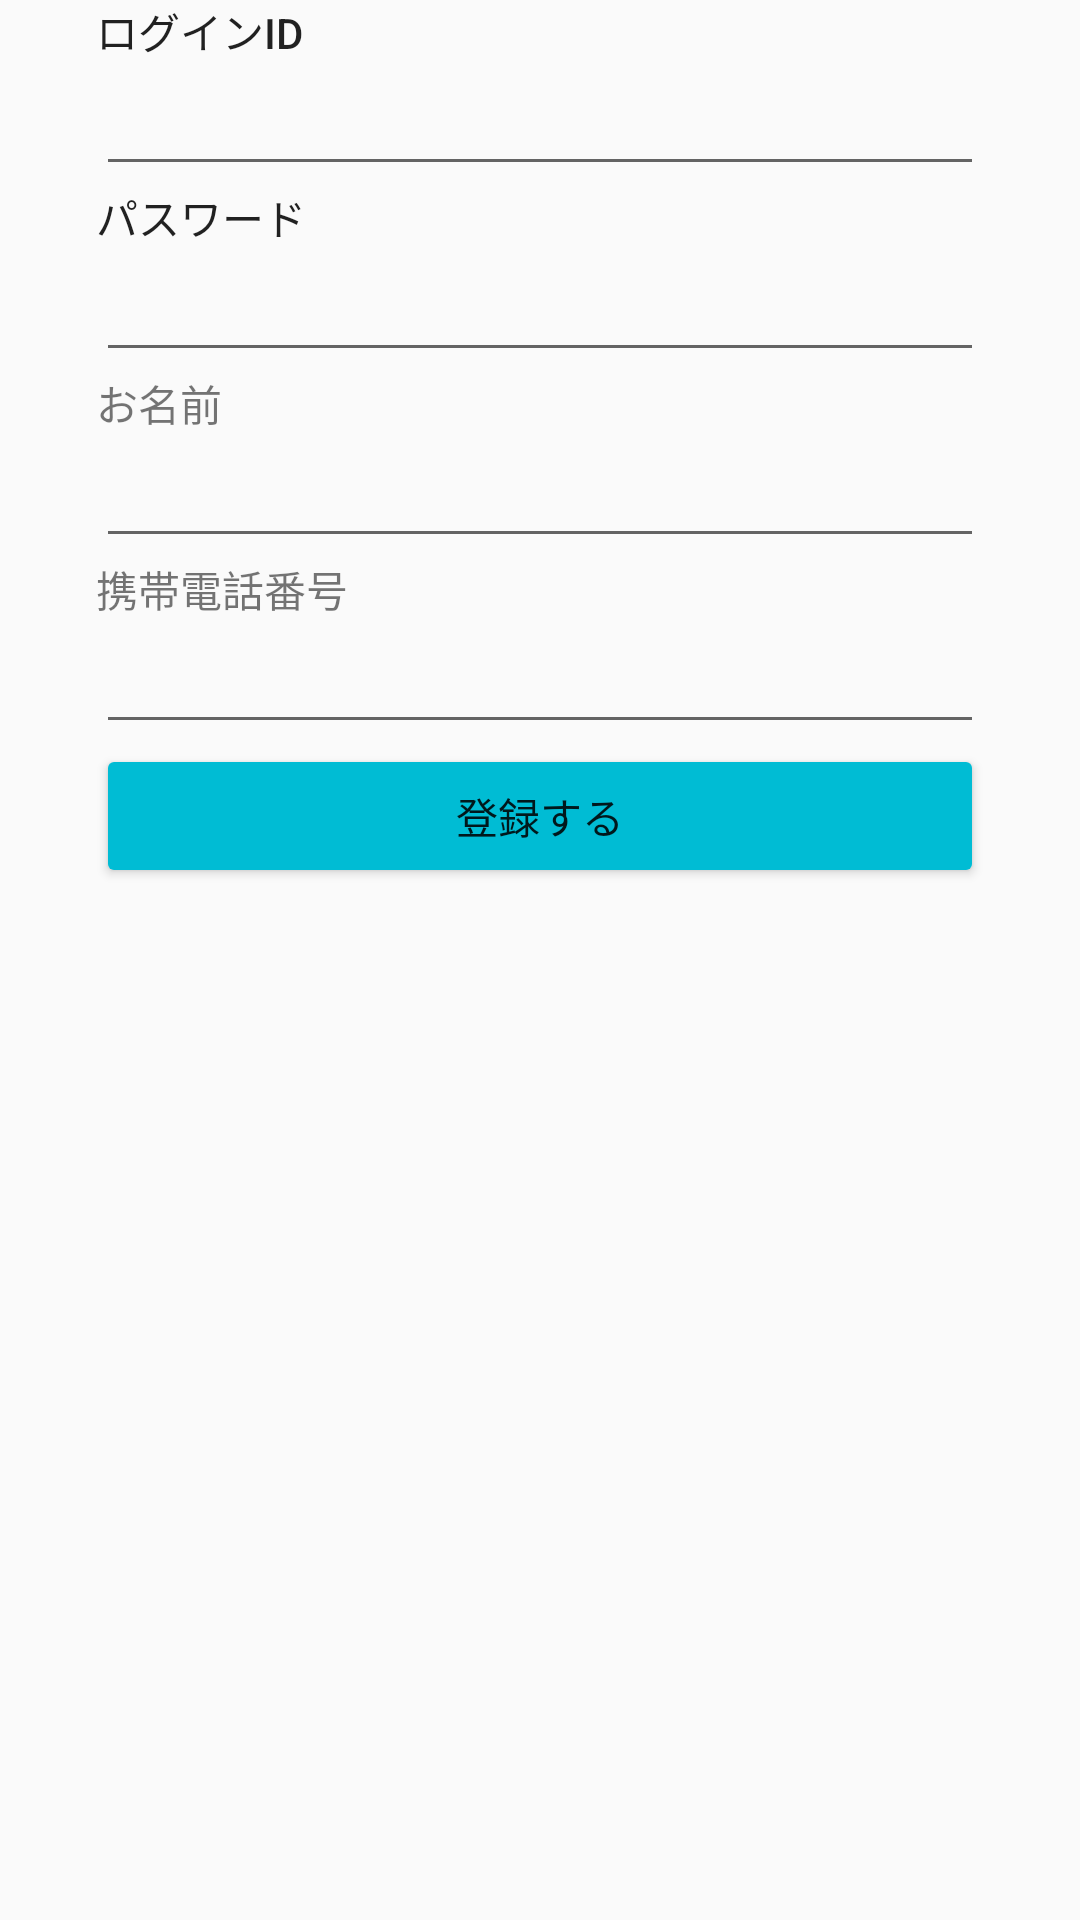

Here is an Android app screen rendered from its layout file. Give the layout XML and the strings, colors and styles it references.
<!-- AndroidManifest.xml: application theme AppTheme -->
<!-- res/layout/activity_resist.xml -->
<?xml version="1.0" encoding="utf-8"?>
<android.support.constraint.ConstraintLayout xmlns:android="http://schemas.android.com/apk/res/android"
    xmlns:app="http://schemas.android.com/apk/res-auto"
    xmlns:tools="http://schemas.android.com/tools"
    android:layout_width="match_parent"
    android:layout_height="match_parent"
    tools:context=".ResistActivity">


    <LinearLayout
        android:layout_width="0dp"
        android:layout_height="0dp"
        android:layout_marginBottom="32dp"
        android:layout_marginEnd="32dp"
        android:layout_marginStart="32dp"
        android:orientation="vertical"
        app:layout_constraintBottom_toBottomOf="parent"
        app:layout_constraintEnd_toEndOf="parent"
        app:layout_constraintHorizontal_bias="0.0"
        app:layout_constraintStart_toStartOf="parent"
        app:layout_constraintTop_toTopOf="parent"
        app:layout_constraintVertical_bias="1.0">

        <TextView
            android:id="@+id/textView2"
            android:layout_width="match_parent"
            android:layout_height="wrap_content"
            android:text="ログインID"
            android:textAppearance="@style/TextAppearance.AppCompat.Body2" />

        <EditText
            android:id="@+id/LoginidEditText"
            android:layout_width="match_parent"
            android:layout_height="wrap_content"
            android:ems="10"
            android:inputType="none|textPersonName" />

        <TextView
            android:id="@+id/textView3"
            android:layout_width="match_parent"
            android:layout_height="wrap_content"
            android:text="パスワード"
            android:textAppearance="@style/TextAppearance.AppCompat.Body2" />

        <EditText
            android:id="@+id/PasswordEditText"
            android:layout_width="match_parent"
            android:layout_height="wrap_content"
            android:ems="10"
            android:inputType="textPassword" />

        <TextView
            android:id="@+id/textView7"
            android:layout_width="match_parent"
            android:layout_height="wrap_content"
            android:text="お名前" />

        <EditText
            android:id="@+id/UsernameEditText"
            android:layout_width="match_parent"
            android:layout_height="wrap_content"
            android:ems="10"
            android:inputType="textPersonName" />

        <TextView
            android:id="@+id/textView8"
            android:layout_width="match_parent"
            android:layout_height="wrap_content"
            android:text="携帯電話番号" />

        <EditText
            android:id="@+id/TelEditText"
            android:layout_width="match_parent"
            android:layout_height="wrap_content"
            android:ems="10"
            android:inputType="textPersonName|phone" />
        <Button
            android:id="@+id/resistButton"
            android:layout_width="match_parent"
            android:layout_height="wrap_content"
            android:text="登録する" />

    </LinearLayout>
</android.support.constraint.ConstraintLayout>
<!-- resources referenced by this layout -->
<resources>
  <style name="AppTheme" parent="Theme.AppCompat.Light.DarkActionBar">
          
          <item name="colorButtonNormal">#ff00bcd4</item>
      </style>
</resources>
